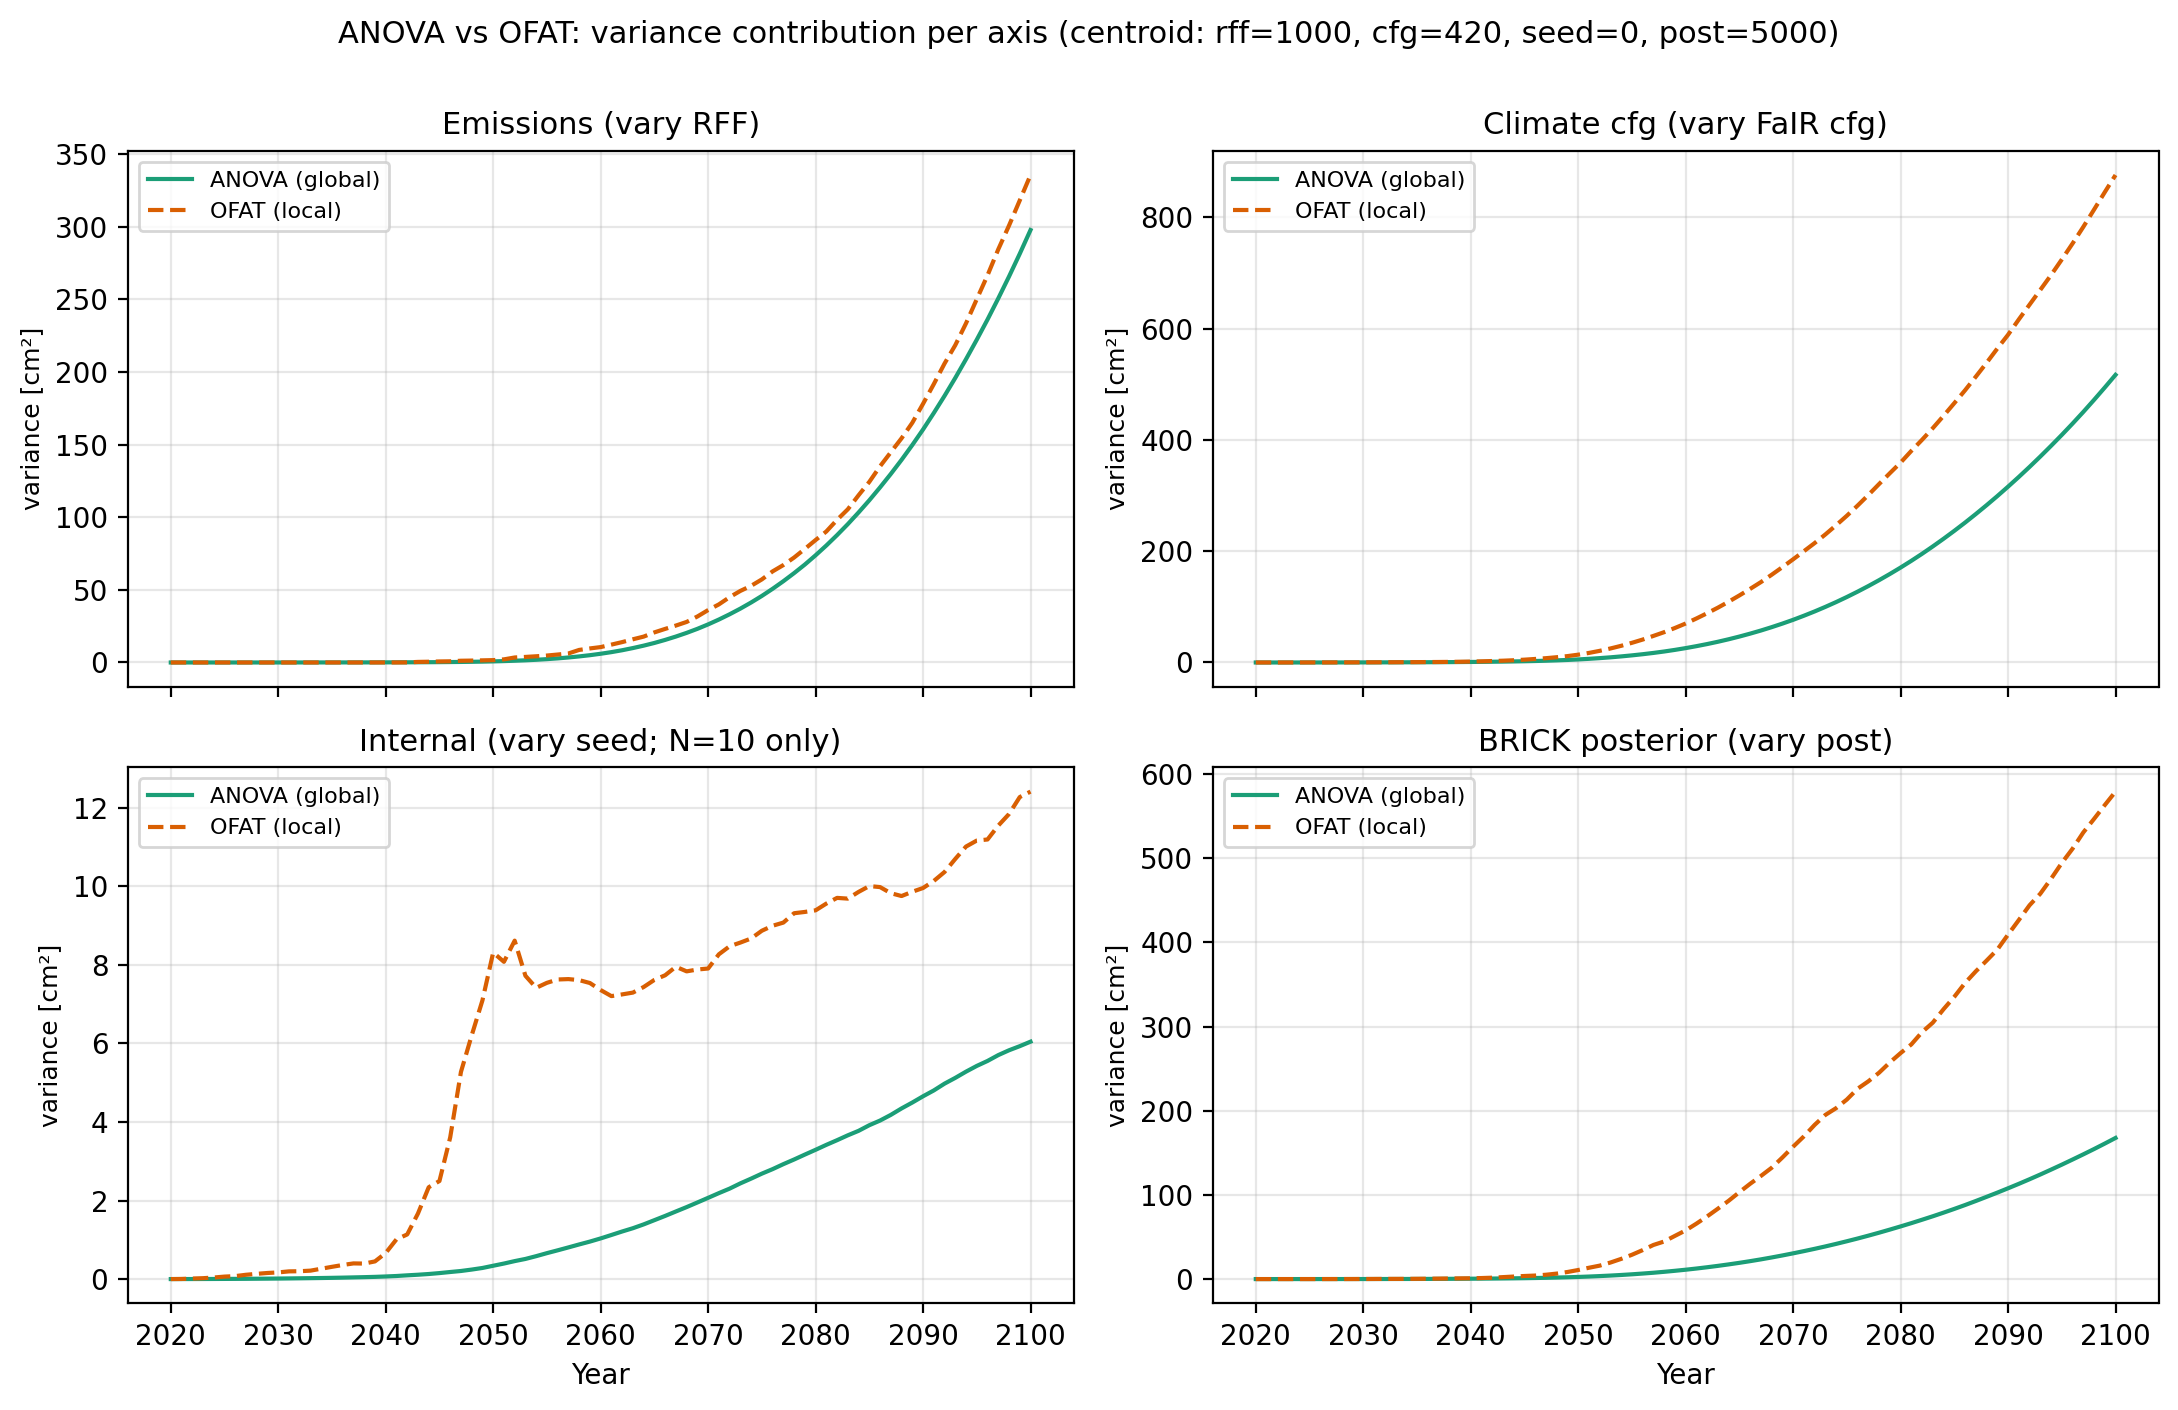

Values plotted in this chart, from the file beside it:
year, vary_cfg, vary_post, vary_rff, vary_seed, V_emissions, V_climate, V_internal, V_brick
2020, 0.0, 0.0, 0.0, 0.0, 0.0, 0.0, 0.0, 0.0
2021, 0.003085, 0.0003014, 1.6761886347281045e-07, 0.002845, 0.000127, 0.00133, 0.0004019, 0.0002598
2022, 0.01102, 0.002211, 1.023675019997044e-06, 0.01338, 0.0004955, 0.005087, 0.0009716, 0.001078
2023, 0.02491, 0.004766, 2.8506282919788814e-06, 0.02254, 0.001076, 0.01137, 0.00173, 0.002559
2024, 0.04348, 0.008228, 6.1487408226104085e-06, 0.0395, 0.001927, 0.02047, 0.002686, 0.004819
2025, 0.0671, 0.01286, 1.1600934470444451e-05, 0.06302, 0.003035, 0.03242, 0.003844, 0.007959
2026, 0.09549, 0.01933, 2.0098730271647772e-05, 0.07567, 0.004422, 0.04749, 0.005215, 0.01212
2027, 0.131, 0.02823, 3.2908959652955135e-05, 0.1095, 0.006138, 0.06591, 0.006857, 0.01759
2028, 0.1703, 0.03705, 5.11738915430197e-05, 0.1333, 0.008102, 0.08858, 0.008926, 0.02486
2029, 0.2178, 0.05624, 8.326853000512441e-05, 0.155, 0.01076, 0.1152, 0.01107, 0.03389
2030, 0.2742, 0.09105, 0.0001416, 0.1697, 0.0138, 0.1468, 0.01331, 0.04576
2031, 0.3323, 0.1379, 0.0002394, 0.196, 0.01725, 0.183, 0.01637, 0.06081
2032, 0.3993, 0.1902, 0.0003867, 0.2, 0.02072, 0.2251, 0.01975, 0.07844
2033, 0.475, 0.2145, 0.0005873, 0.2146, 0.02499, 0.2745, 0.0233, 0.0998
2034, 0.5554, 0.232, 0.000849, 0.2635, 0.03029, 0.332, 0.02705, 0.1258
2035, 0.6559, 0.3102, 0.001341, 0.312, 0.03629, 0.398, 0.03134, 0.1574
2036, 0.7738, 0.4023, 0.002065, 0.3585, 0.04345, 0.4756, 0.03655, 0.1943
2037, 0.8934, 0.5286, 0.003153, 0.3988, 0.05167, 0.5675, 0.0426, 0.2385
2038, 1.065, 0.6891, 0.004686, 0.3943, 0.06154, 0.6726, 0.04886, 0.2905
2039, 1.315, 0.8161, 0.006783, 0.45, 0.07358, 0.8007, 0.05611, 0.3527
2040, 1.654, 0.9427, 0.009551, 0.6637, 0.08911, 0.9526, 0.06626, 0.4253
2041, 2.069, 1.216, 0.02084, 1.012, 0.1076, 1.128, 0.07818, 0.5124
2042, 2.592, 1.631, 0.04796, 1.136, 0.1308, 1.342, 0.09534, 0.6181
2043, 3.218, 2.313, 0.3982, 1.669, 0.1594, 1.6, 0.1105, 0.7396
2044, 4.017, 2.996, 0.5193, 2.338, 0.1962, 1.902, 0.1289, 0.8869
2045, 5.075, 3.655, 0.7112, 2.497, 0.2436, 2.254, 0.1524, 1.057
2046, 6.339, 4.178, 0.8093, 3.607, 0.3019, 2.671, 0.1798, 1.265
2047, 7.732, 5.146, 1.202, 5.274, 0.3785, 3.189, 0.2058, 1.505
2048, 9.469, 6.495, 1.315, 6.204, 0.4747, 3.812, 0.2419, 1.789
2049, 11.46, 8.405, 1.47, 7.096, 0.5987, 4.565, 0.2827, 2.133
2050, 14.04, 10.76, 1.628, 8.314, 0.7608, 5.501, 0.3392, 2.531
2051, 17.17, 13.44, 2.149, 8.077, 0.9637, 6.584, 0.3952, 3.002
2052, 20.9, 15.96, 3.441, 8.617, 1.211, 7.836, 0.4574, 3.546
2053, 25.16, 19.65, 3.832, 7.723, 1.501, 9.269, 0.5125, 4.163
2054, 29.96, 23.98, 4.275, 7.416, 1.863, 10.92, 0.5834, 4.868
2055, 35.33, 28.87, 4.784, 7.543, 2.307, 12.79, 0.6601, 5.664
2056, 41.19, 34.42, 5.478, 7.627, 2.828, 14.86, 0.732, 6.556
2057, 47.73, 40.52, 6.215, 7.638, 3.451, 17.17, 0.8061, 7.525
2058, 54.48, 44.66, 8.649, 7.612, 4.182, 19.74, 0.8818, 8.628
2059, 61.97, 51.31, 9.675, 7.538, 5.025, 22.64, 0.9545, 9.825
2060, 70.03, 57.85, 10.6, 7.359, 6.011, 25.83, 1.035, 11.12
2061, 79.04, 65.86, 12.31, 7.204, 7.131, 29.33, 1.122, 12.52
2062, 88.53, 74.47, 14.03, 7.248, 8.432, 33.12, 1.211, 14.05
2063, 98.5, 83.64, 15.97, 7.294, 9.931, 37.23, 1.295, 15.69
2064, 109.2, 93.03, 17.81, 7.436, 11.59, 41.73, 1.392, 17.44
2065, 120.5, 103.3, 20.72, 7.617, 13.44, 46.6, 1.5, 19.3
2066, 132.2, 113.2, 23.12, 7.735, 15.55, 51.83, 1.608, 21.29
2067, 144.4, 122.5, 25.42, 7.952, 17.86, 57.42, 1.721, 23.4
2068, 157.6, 132.2, 27.92, 7.834, 20.39, 63.45, 1.833, 25.67
2069, 171.3, 144.5, 31.65, 7.882, 23.16, 69.85, 1.95, 28.06
2070, 185.4, 157.3, 36.08, 7.907, 26.22, 76.65, 2.068, 30.58
2071, 199.9, 169.6, 39.99, 8.268, 29.57, 83.98, 2.188, 33.2
2072, 214.5, 183.2, 44.98, 8.474, 33.19, 91.7, 2.303, 35.93
2073, 230.1, 195.1, 49.27, 8.567, 37.08, 99.9, 2.437, 38.79
2074, 246.6, 203.1, 52.77, 8.671, 41.3, 108.5, 2.557, 41.8
2075, 263.7, 213.3, 57.2, 8.869, 45.82, 117.6, 2.684, 44.94
2076, 281.9, 226.2, 62.72, 8.995, 50.72, 127.3, 2.799, 48.19
2077, 301, 235, 67.07, 9.076, 55.95, 137.3, 2.926, 51.59
2078, 320.7, 245.2, 72.24, 9.315, 61.52, 147.9, 3.044, 55.12
2079, 340.1, 257.4, 78.19, 9.347, 67.41, 159, 3.169, 58.79
... 21 more rows
